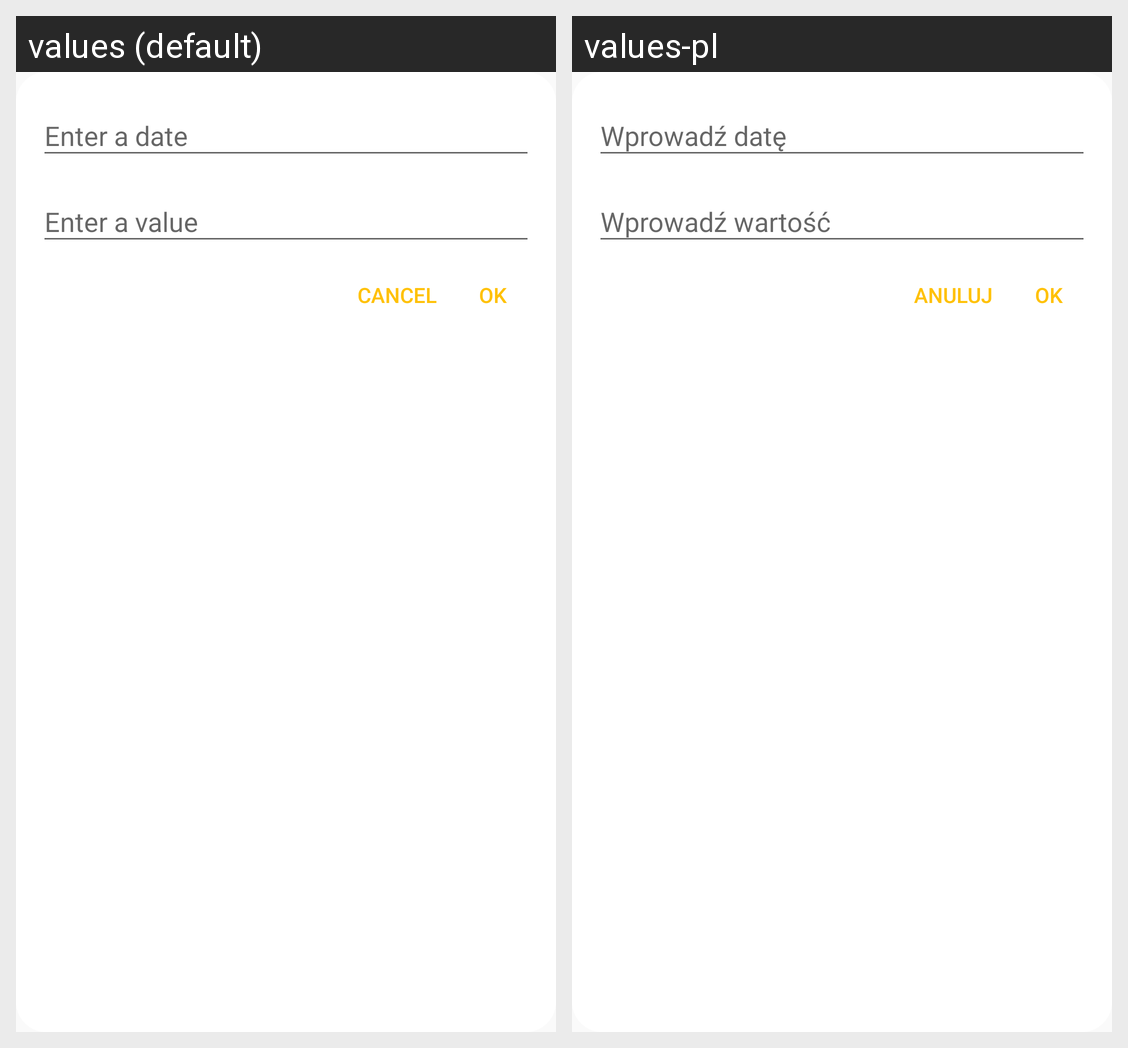

This grid shows one Android layout under two languages. Give, for every string resource on the screen, its name, the default text and each shown locale's text.
Android screen res/layout/dialog_add_measurement_value.xml rendered under 2 locales, left to right: values (default), values-pl. Device: Nexus 5 (rendered at 1080×1920; each locale shown at half size, 540×960, under a caption strip naming it); theme AppTheme.
Strings drawn on this screen, with the default value and each locale's value (text and hints the layout hard-codes, and strings that could not be matched under every locale, appear in the picture but are not listed):

dialog_chart_adding_dialog_date
  values: Enter a date
  values-pl: Wprowadź datę

dialog_chart_adding_dialog_value
  values: Enter a value
  values-pl: Wprowadź wartość

dialog_chart_adding_dialog_negative_button
  values: Cancel
  values-pl: Anuluj

dialog_chart_adding_dialog_positive_button
  values: OK
  values-pl: OK
